The GitHub repository ErvinCaraval/Redes-Neuronales-Proyecto-Practico contains a labelled image folder "dataset" with 6 categories: hoja amarilla, mosaic disease, roya, sanas, secas, tizon bacteriano. Examples follow, each with its label.

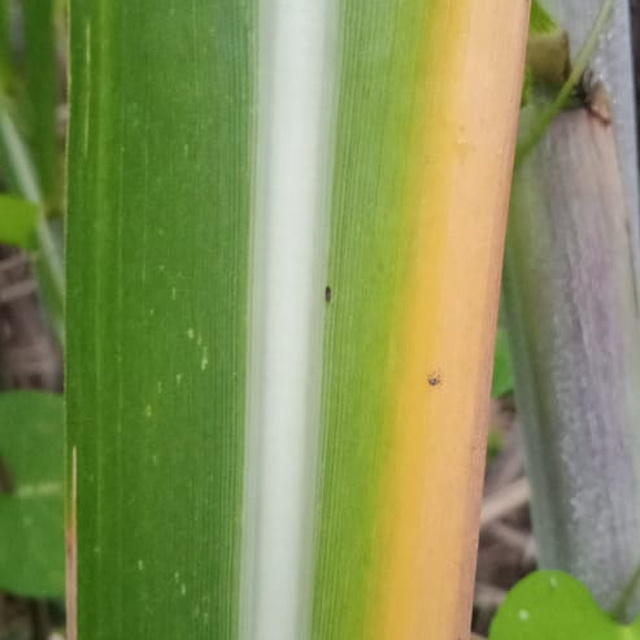
Label: hoja amarilla

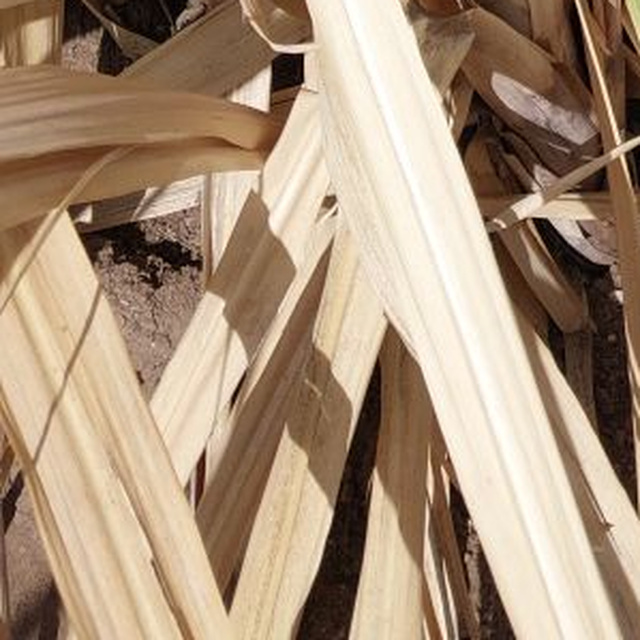
Label: secas

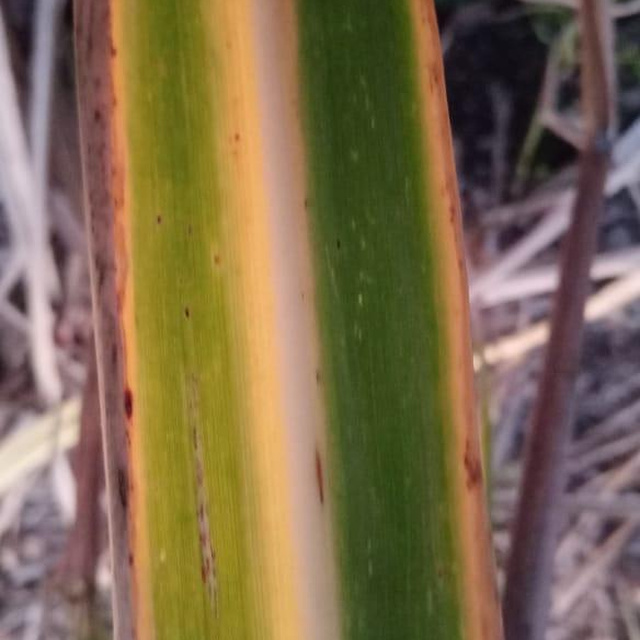
Label: hoja amarilla

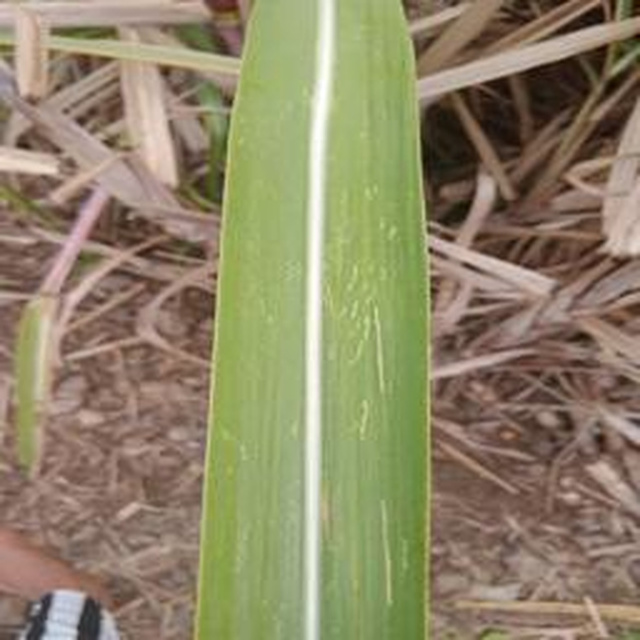
Label: mosaic disease

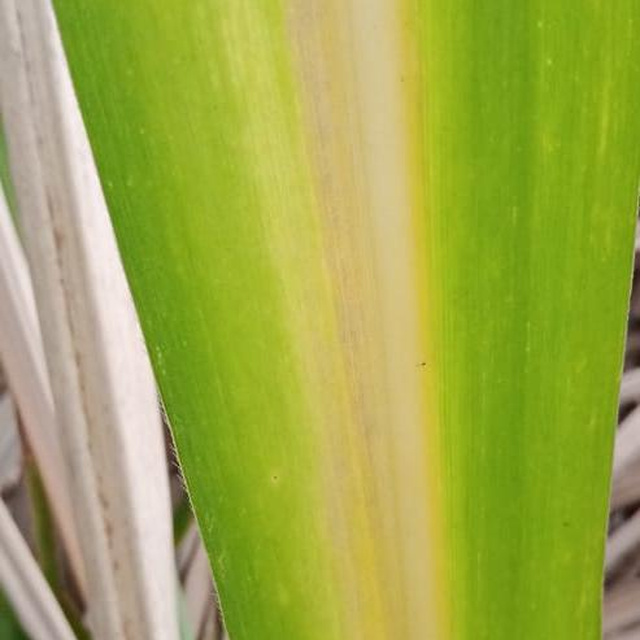
Label: hoja amarilla

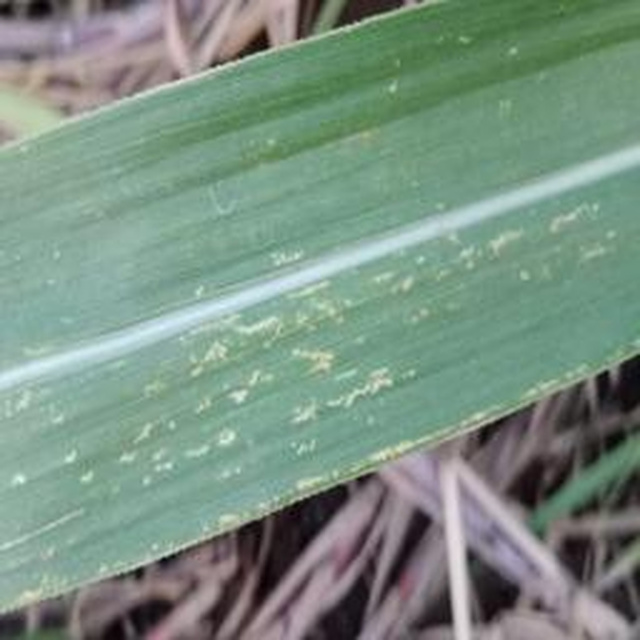
Label: mosaic disease
